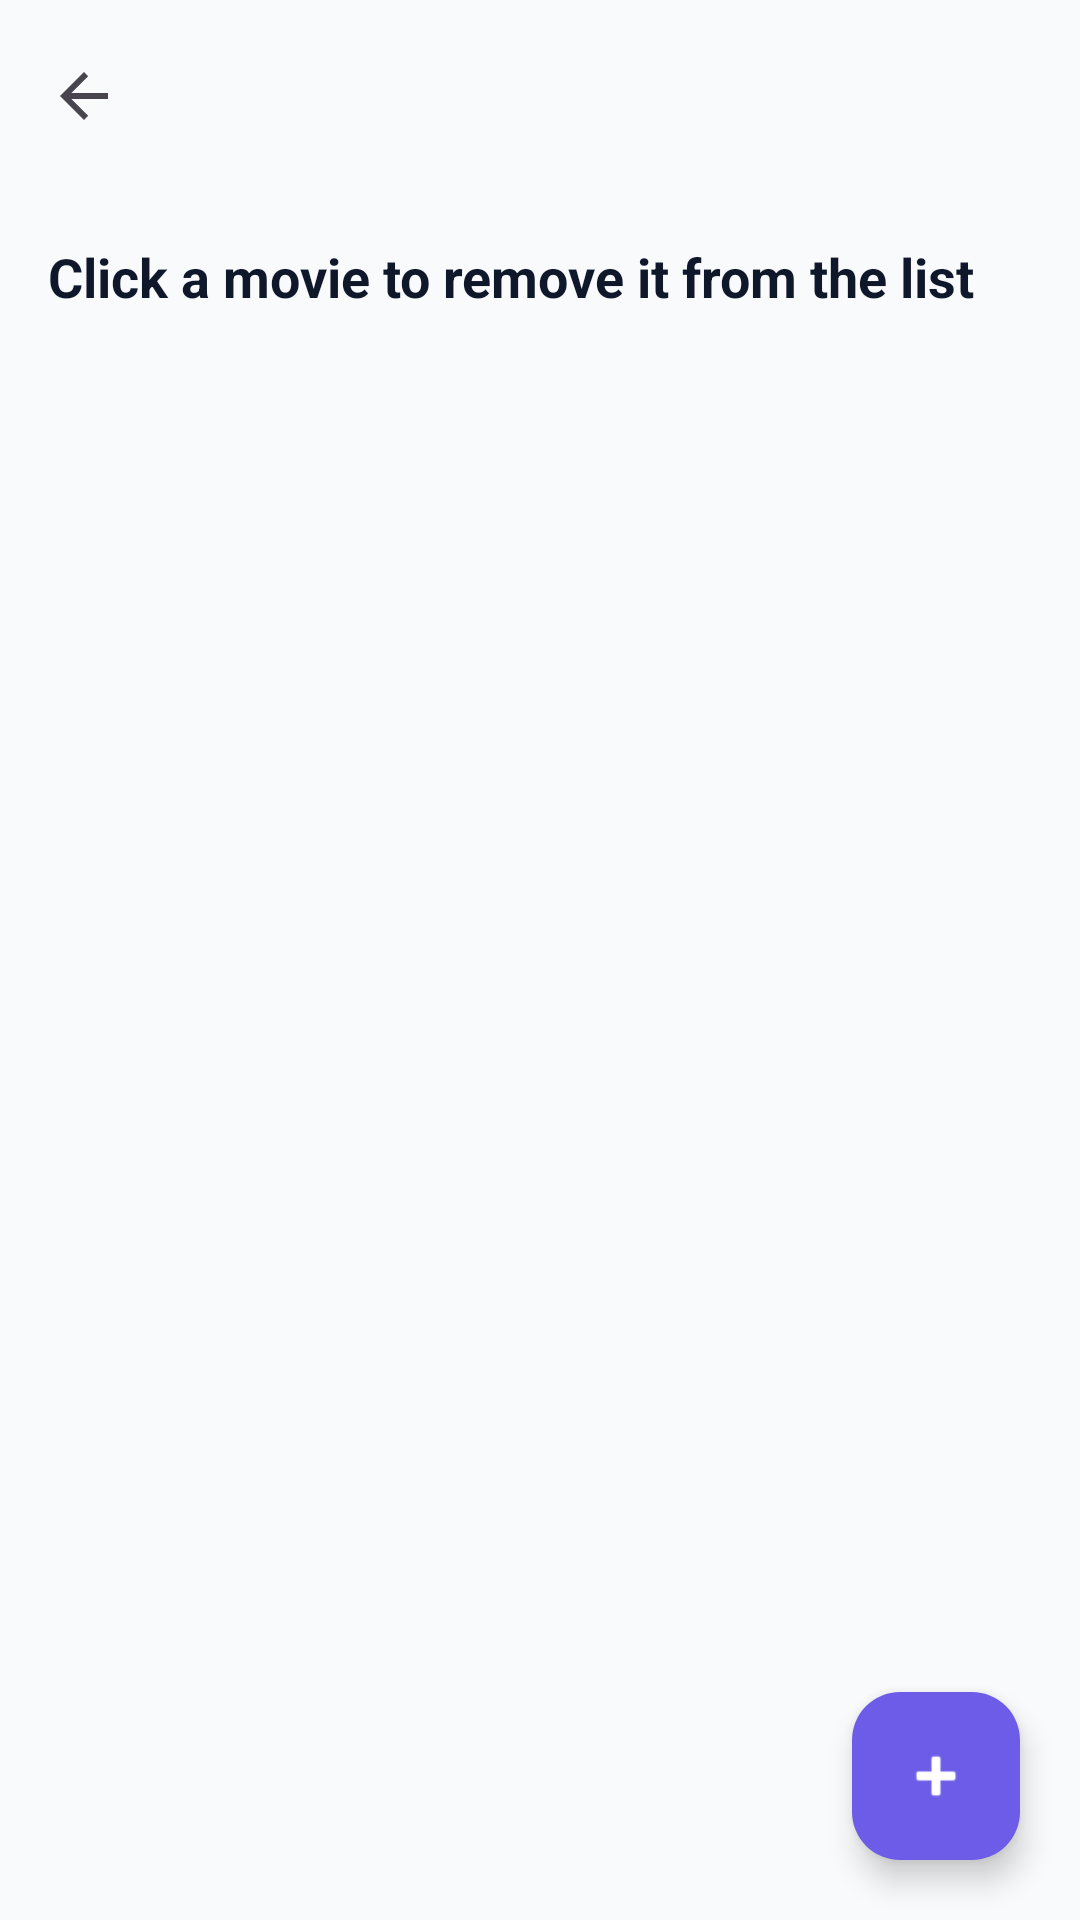

The Android layout XML behind this screen, and the referenced resources:
<!-- AndroidManifest.xml: application theme Theme.Cinema -->
<!-- res/layout/activity_movies.xml -->
<?xml version="1.0" encoding="utf-8"?>
<androidx.coordinatorlayout.widget.CoordinatorLayout
    xmlns:android="http://schemas.android.com/apk/res/android"
    xmlns:app="http://schemas.android.com/apk/res-auto"
    android:layout_width="match_parent"
    android:layout_height="match_parent"
    android:background="@color/md_theme_background">

    <com.google.android.material.appbar.MaterialToolbar
        android:id="@+id/topAppBar"
        android:layout_width="match_parent"
        android:layout_height="?attr/actionBarSize"
        android:backgroundTint="@color/md_theme_primary"
        android:title="Movies Section"
        android:titleTextColor="@color/md_theme_onPrimary"
        app:navigationIcon="@drawable/abc_ic_ab_back_material"/>

    <LinearLayout
        android:orientation="vertical"
        android:paddingTop="?attr/actionBarSize"
        android:layout_width="match_parent"
        android:layout_height="match_parent">

        <TextView
            android:id="@+id/tvHint"
            android:text="Click a movie to remove it from the list"
            android:textStyle="bold"
            android:textSize="18sp"
            android:padding="16dp"
            android:textColor="@color/md_theme_onSurface"
            android:layout_width="match_parent"
            android:layout_height="wrap_content"/>

        <androidx.recyclerview.widget.RecyclerView
            android:id="@+id/rvMovies"
            android:layout_width="match_parent"
            android:layout_height="0dp"
            android:layout_weight="1"
            android:paddingHorizontal="12dp"
            android:clipToPadding="false"/>
    </LinearLayout>

    <com.google.android.material.floatingactionbutton.FloatingActionButton
        android:id="@+id/fabAdd"
        android:layout_width="wrap_content"
        android:layout_height="wrap_content"
        android:layout_margin="20dp"
        app:layout_anchorGravity="bottom|end"
        app:backgroundTint="@color/md_theme_primary"
        app:tint="@color/md_theme_onPrimary"
        app:srcCompat="@android:drawable/ic_input_add"
        app:layout_anchor="@id/rvMovies"/>
</androidx.coordinatorlayout.widget.CoordinatorLayout>
<!-- resources referenced by this layout -->
<resources>
  <color name="md_theme_background">#F9FAFB</color>
  <color name="md_theme_onPrimary">#FFFFFF</color>
  <color name="md_theme_onSurface">#0F172A</color>
  <color name="md_theme_primary">#6C5CE7</color>
  <style name="Theme.Cinema" parent="Theme.Material3.Light.NoActionBar">
          <item name="colorPrimary">@color/md_theme_primary</item>
          <item name="colorOnPrimary">@color/md_theme_onPrimary</item>
          <item name="colorSecondary">@color/md_theme_secondary</item>
  
  
          <item name="android:windowBackground">@color/md_theme_background</item>
          <item name="android:statusBarColor">@color/md_theme_surface</item>
          <item name="android:navigationBarColor">@color/md_theme_surface</item>
  
  
          <item name="android:colorBackground">@color/md_theme_background</item>
          <item name="colorSurface">@color/md_theme_surface</item>
          <item name="colorOnSurface">@color/md_theme_onSurface</item>
  
  
          
          <item name="shapeAppearanceSmallComponent">@style/Shape.Radius12</item>
          <item name="shapeAppearanceMediumComponent">@style/Shape.Radius16</item>
          <item name="shapeAppearanceLargeComponent">@style/Shape.Radius24</item>
      </style>
  <color name="md_theme_secondary">#FF7A59</color>
  <color name="md_theme_surface">#FFFFFF</color>
  <style name="Shape.Radius12">
          <item name="cornerFamily">rounded</item>
          <item name="cornerSize">12dp</item>
      </style>
  <style name="Shape.Radius16">
          <item name="cornerFamily">rounded</item>
          <item name="cornerSize">16dp</item>
      </style>
  <style name="Shape.Radius24">
          <item name="cornerFamily">rounded</item>
          <item name="cornerSize">24dp</item>
      </style>
</resources>
